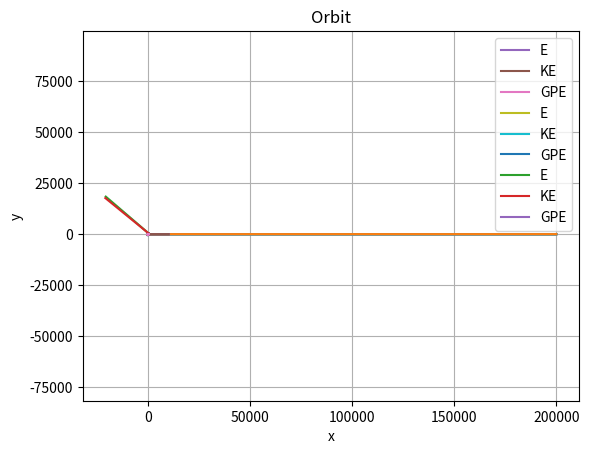

Write Python code to recreate this figure.
#---main----

import numpy as np
import matplotlib.pyplot as plt



# what i struggled with : i made x_s an int object which must messed things up when being added to float v.
#i didnt have enough trials.
x_s = []
f_s = []
v_s = []
t_s = []
x = np.array([100.,70.])
v = np.array([-0.2, 0.3])
t = 0
dt = 2
G = 1
M = 10
m = 1

A = -G*M*m



#x is numpy
def update_f(x, A):
    f = A * x/((np.sqrt(np.sum(x**2))))**3
    return f


def update_x(x_0, v):
     return x_0 + dt*v


def update_v(v_0, f, m):
    return v_0 + dt * f / m

def update_t(t, dt):
    return t+dt



#i dont understand why changing the no. of iterations changes how the orbit looks
for i in range(10000):
    x_s.append(x)
    v_s.append(v)
    t_s.append(t)
    x = update_x(x, v)
    f = update_f(x,A)
    v = update_v(v, f, m)
    t = update_t(t, dt)

    #e = 1/2 *m* np.sqrt(v[0]**2+v[1]**2) - G*M*m/np.sqrt(np.sum(x**2))

    #E.append(e)

#plt.plot(t_s, E)
x = np.stack(x_s)
plt.plot(x[:,0], x[:,1])
plt.show()



#-------------------------leapfrog method---------------
x = np.array([100.,70.])
v = np.array([-0.2, 0.3])
t = 0

x_s = []
f_s = []
v_s = []
t_s = []

for i in range(10000):
    x_s.append(x)
    v_s.append(v)
    t_s.append(t)
    x = update_x(x, v/2)
    t = update_t(t, dt/2)

    f = update_f(x,A)

    v = update_v(v, f, m)

    x = update_x(x,v/2)

    t = update_t(t, dt / 2)

    #e_total = 1/2 *m* np.sqrt(v[0]**2+v[1]**2) - G*M*m/np.sqrt(np.sum(x**2))
    #E.append(e_total)
    #ke = 1/2 *m* np.sqrt(np.sum(v**2))
    #KE.append(ke)
    #gpe=-G*m*M/np.sqrt((np.sum(x**2)))
    #GPE.append(gpe)




x = np.stack(x_s)

plt.plot(x[:,0], x[:,1])      # x[:,0] = x-coordinate, x[:,1] = y-coordinate
plt.show()
plt.grid()
plt.xlabel("x")
plt.ylabel("y")
plt.title("Orbit")


#---------------------different trajectories



v_list = [np.array([-0.2, 0.3]), np.array([0.2, -0.3]), np.array([-0.2, -0.3]), np.array([0.2, 0.3]), np.array([-0.3, 0.2]), np.array([0.3, -0.2])]



for v in v_list:
    x_s = []
    f_s = []
    v_s = []
    t_s = []
    t = 0
    x = np.array([100., 70.])
    for i in range(10000):
        x_s.append(x)
        v_s.append(v)
        t_s.append(t)
        x = update_x(x, v/2)
        t = update_t(t, dt/2)

        f = update_f(x,A)

        v = update_v(v, f, m)

        x = update_x(x,v/2)

        t = update_t(t, dt / 2)

        #e_total = 1/2 *m* np.sqrt(v[0]**2+v[1]**2) - G*M*m/np.sqrt(np.sum(x**2))
        #E.append(e_total)
        #ke = 1/2 *m* np.sqrt(np.sum(v**2))
        #KE.append(ke)
        #gpe=-G*m*M/np.sqrt((np.sum(x**2)))
        #GPE.append(gpe)

    x = np.stack(x_s)

    plt.plot(x[:, 0], x[:, 1])
    # x[:,0] = x-coordinate, x[:,1] = y-coordinate
plt.show()
plt.grid()
plt.xlabel("x")
plt.ylabel("y")
plt.title("Orbit")

#--------------
#spaceman and the hammer

v_list = [np.array([-0.2, 0.3]), np.array([-0.21, 0.31]), np.array([-0.19, 0.29]),np.array([-0.19, 0.29]), np.array([-0.19, 0.31]), np.array([-0.21, 0.29]) ]





for v in v_list:
    x_s = []
    f_s = []
    v_s = []
    t_s = []
    t = 0
    x = np.array([100., 70.])
    for i in range(10000):
        x_s.append(x)
        v_s.append(v)
        t_s.append(t)
        x = update_x(x, v/2)
        t = update_t(t, dt/2)

        f = update_f(x,A)

        v = update_v(v, f, m)

        x = update_x(x,v/2)

        t = update_t(t, dt / 2)

        #e_total = 1/2 *m* np.sqrt(v[0]**2+v[1]**2) - G*M*m/np.sqrt(np.sum(x**2))
        #E.append(e_total)
        #ke = 1/2 *m* np.sqrt(np.sum(v**2))
        #KE.append(ke)
        #gpe=-G*m*M/np.sqrt((np.sum(x**2)))
        #GPE.append(gpe)

    x = np.stack(x_s)

    plt.plot(x[:, 0], x[:, 1])
    # x[:,0] = x-coordinate, x[:,1] = y-coordinate
plt.show()
plt.grid()
plt.xlabel("x")
plt.ylabel("y")
plt.title("Orbit")


#----------------

#perfect circle
#2nd, 5th, 6th and perhaps 7th experience change in period because they move away from sun and their semi mojor axes change which is what their timer period depends on
#all of these orbits return to starting place
#kick the planet parallel and along to its velocity, to make orbit larger and circular. kick parallel and opposite to velocity to make orbit smaller and circular. kick object at its aphelion to
#make it not come back with as little momentum as possible.

v_list = [np.array([0, 0.3]), np.array([0.01, 0.3]), np.array([-0.01, 0.3]),np.array([0, 0.29]), np.array([0.01, 0.31]),np.array([0.01, 0.29]), np.array([-0.01, 0.31]), np.array([-0.01, 0.29])]





for v in v_list:
    x_s = []
    f_s = []
    v_s = []
    t_s = []
    t = 0
    x = np.array([130., 0.])
    for i in range(10000):
        x_s.append(x)
        v_s.append(v)
        t_s.append(t)
        x = update_x(x, v/2)
        t = update_t(t, dt/2)

        f = update_f(x,A)

        v = update_v(v, f, m)

        x = update_x(x,v/2)

        t = update_t(t, dt / 2)

        #e_total = 1/2 *m* np.sqrt(v[0]**2+v[1]**2) - G*M*m/np.sqrt(np.sum(x**2))
        #E.append(e_total)
        #ke = 1/2 *m* np.sqrt(np.sum(v**2))
        #KE.append(ke)
        #gpe=-G*m*M/np.sqrt((np.sum(x**2)))
        #GPE.append(gpe)

    x = np.stack(x_s)

    plt.plot(x[:, 0], x[:, 1])
    # x[:,0] = x-coordinate, x[:,1] = y-coordinate

plt.grid()
plt.xlabel("x")
plt.ylabel("y")
plt.title("Orbit")
plt.axis('equal')
plt.show()


#------------from parallel

v_list = [np.array([-0.2, 0.3]), np.array([-0.2, 0.3])]
x_list = [np.array([300., 200.]), np.array([300., 180.])]
dt=2


G = 1
M = 10
m = 1

A = -G*M*m
#x is numpy
def update_f(x, A):
    f = A * x/((np.sqrt(np.sum(x**2))))**3
    return f


def update_x(x_0, v):
     return x_0 + dt*v


def update_v(v_0, f, m):
    return v_0 + dt * f / m

def update_t(t, dt):
    return t+dt


for v,x in zip(v_list, x_list):
    x_s = []
    f_s = []
    v_s = []
    t_s = []
    t = 0

    for i in range(50000):
        x_s.append(x)
        v_s.append(v)
        t_s.append(t)
        x = update_x(x, v/2)
        t = update_t(t, dt/2)

        f = update_f(x,A)

        v = update_v(v, f, m)

        x = update_x(x,v/2)

        t = update_t(t, dt / 2)

        #e_total = 1/2 *m* np.sqrt(v[0]**2+v[1]**2) - G*M*m/np.sqrt(np.sum(x**2))
        #E.append(e_total)
        #ke = 1/2 *m* np.sqrt(np.sum(v**2))
        #KE.append(ke)
        #gpe=-G*m*M/np.sqrt((np.sum(x**2)))
        #GPE.append(gpe)

    x = np.stack(x_s)

    plt.plot(x[:, 0], x[:, 1])
    # x[:,0] = x-coordinate, x[:,1] = y-coordinate
plt.show()
plt.grid()
plt.xlabel("x")
plt.ylabel("y")
plt.title("Orbit")



#---------energy momentum graphs----------
x_s = []
f_s = []
v_s = []
t_s = []
x = np.array([100.,70.])
v = np.array([-0.2, 0.3])
t = 0
dt = 20
G = 1
M = 10
m = 1
A = -G*M*m


#x is numpy
def update_f(x, A):
    f = A * x/((np.sqrt(np.sum(x**2))))**3
    return f


def update_x(x_0, v):
     return x_0 + dt*v


def update_v(v_0, f, m):
    return v_0 + dt * f / m

def update_t(t, dt):
    return t+dt



E =[]
KE =[]
GPE=[]
P =[]
for i in range(10000):
    x_s.append(x)
    v_s.append(v)
    t_s.append(t)
    x = update_x(x, v)
    f = update_f(x, A)
    v = update_v(v, f, m)
    t = update_t(t, dt)

    e_total = 1/2 *m* np.sqrt(v[0]**2+v[1]**2) - G*M*m/np.sqrt(np.sum(x**2))
    E.append(e_total)
    ke = 1/2 *m* np.sqrt(np.sum(v**2))
    KE.append(ke)
    gpe=-G*m*M/np.sqrt((np.sum(x**2)))
    GPE.append(gpe)
    p = m* np.sqrt(np.sum(v**2))* np.sqrt(np.sum(x**2))
    P.append(p)

plt.plot(t_s, E, label='E')
plt.plot(t_s, KE, label='KE')
plt.plot(t_s, GPE, label='GPE')

plt.legend()
plt.show()

plt.plot(t_s, P)
plt.show()



#-----------E-P for leapfrog

x_s = []
f_s = []
v_s = []
t_s = []
x = np.array([100.,70.])
v = np.array([-0.2, 0.3])
t = 0
dt = 20
G = 1
M = 10
m = 1
A = -G*M*m


#x is numpy
def update_f(x, A):
    f = A * x/((np.sqrt(np.sum(x**2))))**3
    return f


def update_x(x_0, v):
     return x_0 + dt*v


def update_v(v_0, f, m):
    return v_0 + dt * f / m

def update_t(t, dt):
    return t+dt



E =[]
KE =[]
GPE=[]
P =[]
for i in range(10000):
    x_s.append(x)
    v_s.append(v)
    t_s.append(t)
    x = update_x(x, v / 2)
    t = update_t(t, dt / 2)

    f = update_f(x, A)

    v = update_v(v, f, m)

    x = update_x(x, v / 2)

    t = update_t(t, dt / 2)

    e_total = 1/2 *m* np.sqrt(v[0]**2+v[1]**2) - G*M*m/np.sqrt(np.sum(x**2))
    E.append(e_total)
    ke = 1/2 *m* np.sqrt(np.sum(v**2))
    KE.append(ke)
    gpe=-G*m*M/np.sqrt((np.sum(x**2)))
    GPE.append(gpe)
    p = m* np.sqrt(np.sum(v**2))* np.sqrt(np.sum(x**2))
    P.append(p)

plt.plot(t_s, E, label='E')
plt.plot(t_s, KE, label='KE')
plt.plot(t_s, GPE, label='GPE')

plt.legend()
plt.show()

plt.plot(t_s, P)
plt.show()

#---------------runge_kutta

import numpy as np
import matplotlib.pyplot as plt
x = np.array([100.,70.])
v = np.array([-0.2, 0.3])



#i can't really tell a difference in terms of energy and trajectory between the different methods. Not sure if ive gotten something wrong.
t = 0
dt = 2
G = 1
M = 10
m = 1

A = -G*M*m
def a(x):
    f = A * x/((np.sqrt(np.sum(x**2))))**3
    return f/m

x_s=[]
KE=[]
E=[]
GPE=[]
P=[]
t_s=[]
t=0
for i in range(10000):
    t_s.append(t)
    t+=1

    k1_x = v
    k1_v = a(x)

    k2_x = v + 0.5 * dt * k1_v
    k2_v = a(x + 0.5 * dt * k1_x)

    k3_x = v + 0.5 * dt * k2_v
    k3_v = a(x + 0.5 * dt * k2_x)

    k4_x = v + dt * k3_v
    k4_v = a(x + dt * k3_x)
    x += dt/6 * (k1_x + 2*k2_x + 2*k3_x + k4_x)
    v += dt/6 * (k1_v + 2*k2_v + 2*k3_v + k4_v)
    x_s.append(x.copy())

    e_total = 1 / 2 * m * np.sqrt(v[0] ** 2 + v[1] ** 2) - G * M * m / np.sqrt(np.sum(x ** 2))
    E.append(e_total)
    ke = 1 / 2 * m * np.sqrt(np.sum(v ** 2))
    KE.append(ke)
    gpe = -G * m * M / np.sqrt((np.sum(x ** 2)))
    GPE.append(gpe)
    p = m * np.sqrt(np.sum(v ** 2)) * np.sqrt(np.sum(x ** 2))
    P.append(p)

plt.plot(t_s, E, label='E')
plt.plot(t_s, KE, label='KE')
plt.plot(t_s, GPE, label='GPE')

plt.legend()
plt.show()

plt.plot(t_s, P)
plt.show()



x=np.stack(x_s)
plt.plot(x[:,0], x[:,1])
plt.show()
